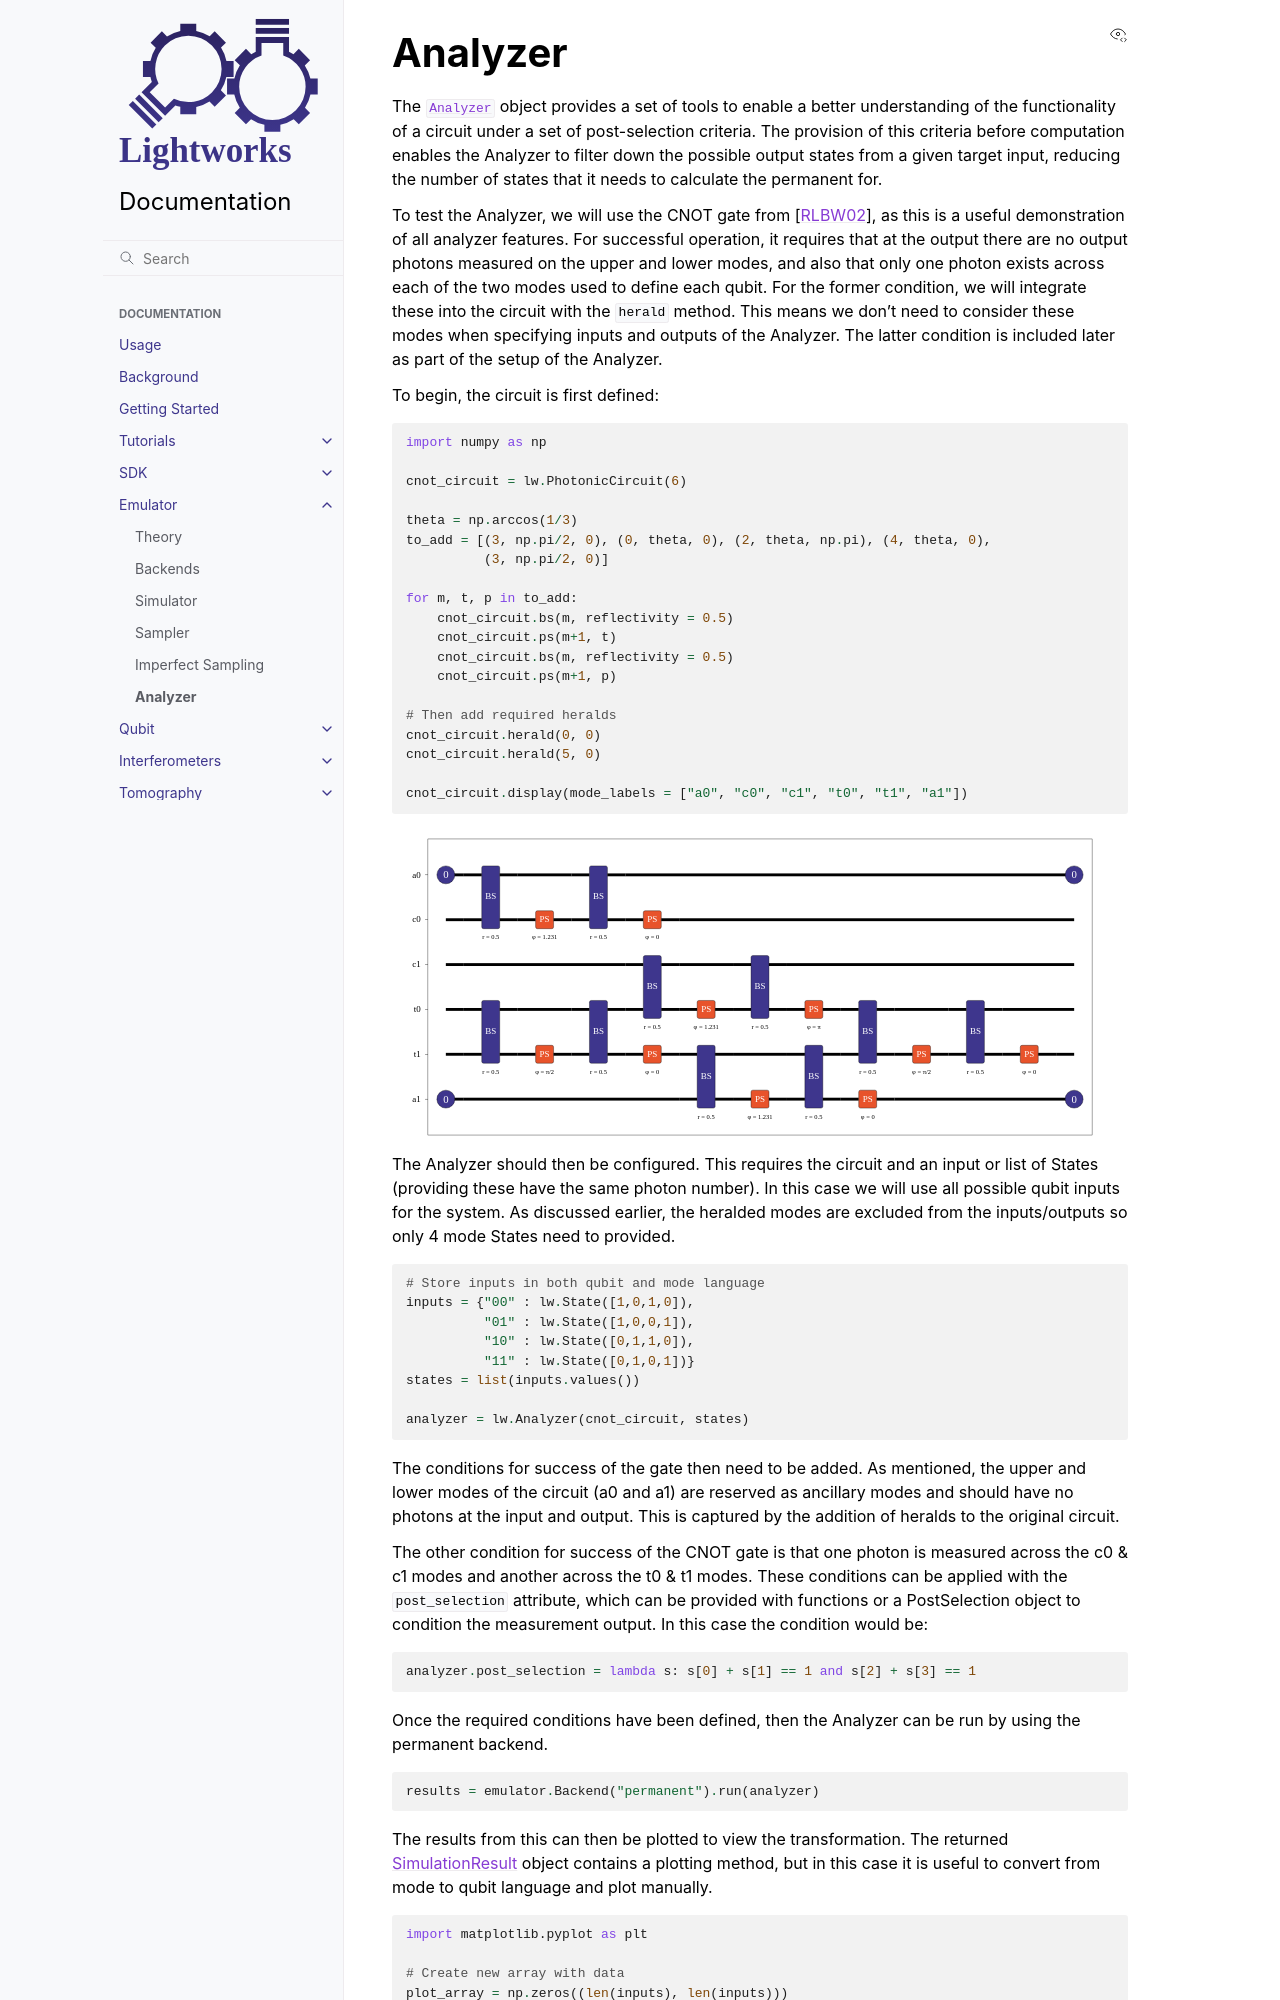

repository: Aegiq/lightworks · page: emulator/analyzer.html · generator: sphinx

Analyzer
========

The :class:`Analyzer <lightworks.Analyzer>` object provides a set of tools to enable a better understanding of the functionality of a circuit under a set of post-selection criteria. The provision of this criteria before computation enables the Analyzer to filter down the possible output states from a given target input, reducing the number of states that it needs to calculate the permanent for.

To test the Analyzer, we will use the CNOT gate from :cite:p:`ralph2002`, as this is a useful demonstration of all analyzer features. For successful operation, it requires that at the output there are no output photons measured on the upper and lower modes, and also that only one photon exists across each of the two modes used to define each qubit. For the former condition, we will integrate these into the circuit with the ``herald`` method. This means we don't need to consider these modes when specifying inputs and outputs of the Analyzer. The latter condition is included later as part of the setup of the Analyzer.

To begin, the circuit is first defined:

.. code-block:: Python

    import numpy as np

    cnot_circuit = lw.PhotonicCircuit(6)

    theta = np.arccos(1/3)
    to_add = [(3, np.pi/2, 0), (0, theta, 0), (2, theta, np.pi), (4, theta, 0), 
              (3, np.pi/2, 0)]

    for m, t, p in to_add:
        cnot_circuit.bs(m, reflectivity = 0.5)
        cnot_circuit.ps(m+1, t)
        cnot_circuit.bs(m, reflectivity = 0.5)
        cnot_circuit.ps(m+1, p)

    # Then add required heralds
    cnot_circuit.herald(0, 0)
    cnot_circuit.herald(5, 0)

    cnot_circuit.display(mode_labels = ["a0", "c0", "c1", "t0", "t1", "a1"])

.. image:: assets/cnot_circuit.svg
    :scale: 100%
    :align: center

The Analyzer should then be configured. This requires the circuit and an input or list of States (providing these have the same photon number). In this case we will use all possible qubit inputs for the system. As discussed earlier, the heralded modes are excluded from the inputs/outputs so only 4 mode States need to provided.

.. code-block:: Python

    # Store inputs in both qubit and mode language
    inputs = {"00" : lw.State([1,0,1,0]),
              "01" : lw.State([1,0,0,1]),
              "10" : lw.State([0,1,1,0]),
              "11" : lw.State([0,1,0,1])}
    states = list(inputs.values())

    analyzer = lw.Analyzer(cnot_circuit, states)

The conditions for success of the gate then need to be added. As mentioned, the upper and lower modes of the circuit (a0 and a1) are reserved as ancillary modes and should have no photons at the input and output. This is captured by the addition of heralds to the original circuit.

The other condition for success of the CNOT gate is that one photon is measured across the c0 & c1 modes and another across the t0 & t1 modes. These conditions can be applied with the ``post_selection`` attribute, which can be provided with functions or a PostSelection object to condition the measurement output. In this case the condition would be:

.. code-block:: Python
